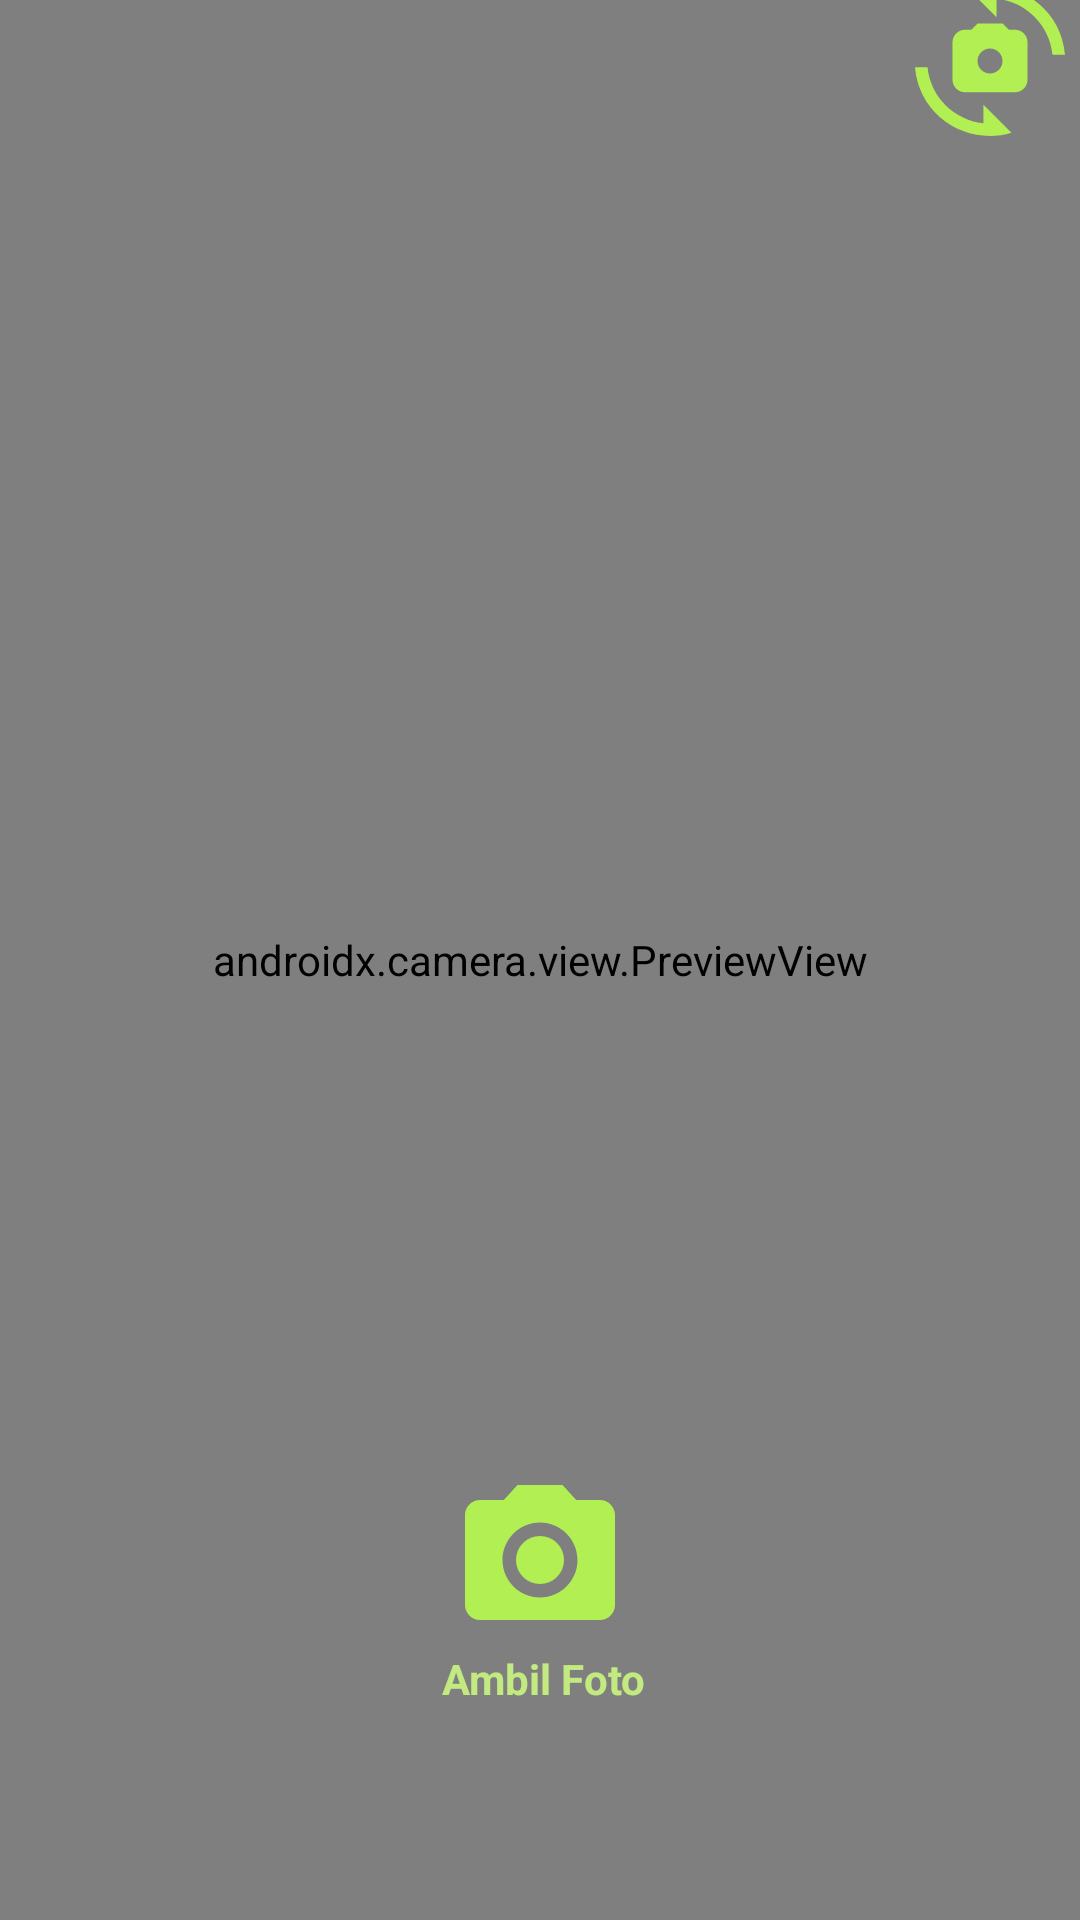

Write the Android layout XML for this screen, with the resource values it uses.
<!-- AndroidManifest.xml: application theme Theme.CarupahMobileDev -->
<!-- res/layout/fragment_camera.xml -->
<?xml version="1.0" encoding="utf-8"?>
<androidx.constraintlayout.widget.ConstraintLayout
    xmlns:android="http://schemas.android.com/apk/res/android"
    xmlns:tools="http://schemas.android.com/tools"
    xmlns:app="http://schemas.android.com/apk/res-auto"
    android:layout_width="match_parent"
    android:layout_height="match_parent"
    tools:context="com.carupahmobiledev.ui.detection.CameraFragment">

    <androidx.camera.view.PreviewView
        android:id="@+id/viewFinder"
        android:layout_width="match_parent"
        android:layout_height="match_parent" />

    <ImageView
        android:id="@+id/captureImage"
        android:layout_width="60dp"
        android:layout_height="60dp"
        android:layout_marginBottom="90dp"
        app:layout_constraintBottom_toBottomOf="parent"
        app:layout_constraintEnd_toEndOf="parent"
        app:layout_constraintStart_toStartOf="parent"
        app:srcCompat="@drawable/ic_cam2" />

    <ImageView
        android:id="@+id/switchCam"
        android:layout_width="50dp"
        android:layout_height="50dp"
        android:layout_marginStart="300dp"
        android:layout_marginBottom="600dp"
        app:layout_constraintBottom_toBottomOf="parent"
        app:layout_constraintEnd_toEndOf="parent"
        app:layout_constraintStart_toStartOf="parent"
        app:layout_constraintTop_toTopOf="parent"
        app:srcCompat="@drawable/ic_switch" />

    <TextView
        android:id="@+id/textView2"
        android:layout_width="wrap_content"
        android:layout_height="wrap_content"
        android:text="@string/take_pict"
        android:textColor="@color/S300"
        android:textStyle="bold"
        app:layout_constraintBottom_toTopOf="@+id/viewFinder"
        app:layout_constraintEnd_toEndOf="parent"
        app:layout_constraintHorizontal_bias="0.504"
        app:layout_constraintStart_toStartOf="parent"
        app:layout_constraintTop_toBottomOf="@+id/captureImage"
        app:layout_constraintVertical_bias="0.0" />

</androidx.constraintlayout.widget.ConstraintLayout>
<!-- resources referenced by this layout -->
<resources>
  <color name="S300">#C3EA80</color>
  <!-- drawable ic_cam2 (drawable) -->
  <vector android:height="24dp" android:tint="#B2EF52"
      android:viewportHeight="24" android:viewportWidth="24"
      android:width="24dp" xmlns:android="http://schemas.android.com/apk/res/android">
      <path android:fillColor="@android:color/white" android:pathData="M12,12m-3.2,0a3.2,3.2 0,1 1,6.4 0a3.2,3.2 0,1 1,-6.4 0"/>
      <path android:fillColor="@android:color/white" android:pathData="M9,2L7.17,4L4,4c-1.1,0 -2,0.9 -2,2v12c0,1.1 0.9,2 2,2h16c1.1,0 2,-0.9 2,-2L22,6c0,-1.1 -0.9,-2 -2,-2h-3.17L15,2L9,2zM12,17c-2.76,0 -5,-2.24 -5,-5s2.24,-5 5,-5 5,2.24 5,5 -2.24,5 -5,5z"/>
  </vector>
  <!-- drawable ic_switch (drawable) -->
  <vector android:height="24dp" android:tint="#B2EF52"
      android:viewportHeight="24" android:viewportWidth="24"
      android:width="24dp" xmlns:android="http://schemas.android.com/apk/res/android">
      <path android:fillColor="@android:color/white" android:pathData="M16,7h-1l-1,-1h-4L9,7H8C6.9,7 6,7.9 6,9v6c0,1.1 0.9,2 2,2h8c1.1,0 2,-0.9 2,-2V9C18,7.9 17.1,7 16,7zM12,14c-1.1,0 -2,-0.9 -2,-2c0,-1.1 0.9,-2 2,-2s2,0.9 2,2C14,13.1 13.1,14 12,14z"/>
      <path android:fillColor="@android:color/white" android:pathData="M8.57,0.51l4.48,4.48V2.04c4.72,0.47 8.48,4.23 8.95,8.95c0,0 2,0 2,0C23.34,3.02 15.49,-1.59 8.57,0.51z"/>
      <path android:fillColor="@android:color/white" android:pathData="M10.95,21.96C6.23,21.49 2.47,17.73 2,13.01c0,0 -2,0 -2,0c0.66,7.97 8.51,12.58 15.43,10.48l-4.48,-4.48V21.96z"/>
  </vector>
  <string name="take_pict">Ambil Foto</string>
  <style name="Theme.CarupahMobileDev" parent="Theme.MaterialComponents.DayNight.DarkActionBar">
          
          <item name="colorPrimary">@color/P800</item>
          <item name="colorPrimaryVariant">@color/P700</item>
          <item name="colorOnPrimary">@color/P500</item>
          
          <item name="colorSecondary">@color/S800</item>
          <item name="colorSecondaryVariant">@color/S500</item>
          <item name="colorOnSecondary">@color/S300</item>
          
          <item name="android:statusBarColor">?attr/colorPrimaryVariant</item>
          
      </style>
  <color name="P800">#1E674A</color>
  <color name="P700">#328059</color>
  <color name="P500">#63B27B</color>
  <color name="S800">#326E0E</color>
  <color name="S500">#78BD2F</color>
</resources>
